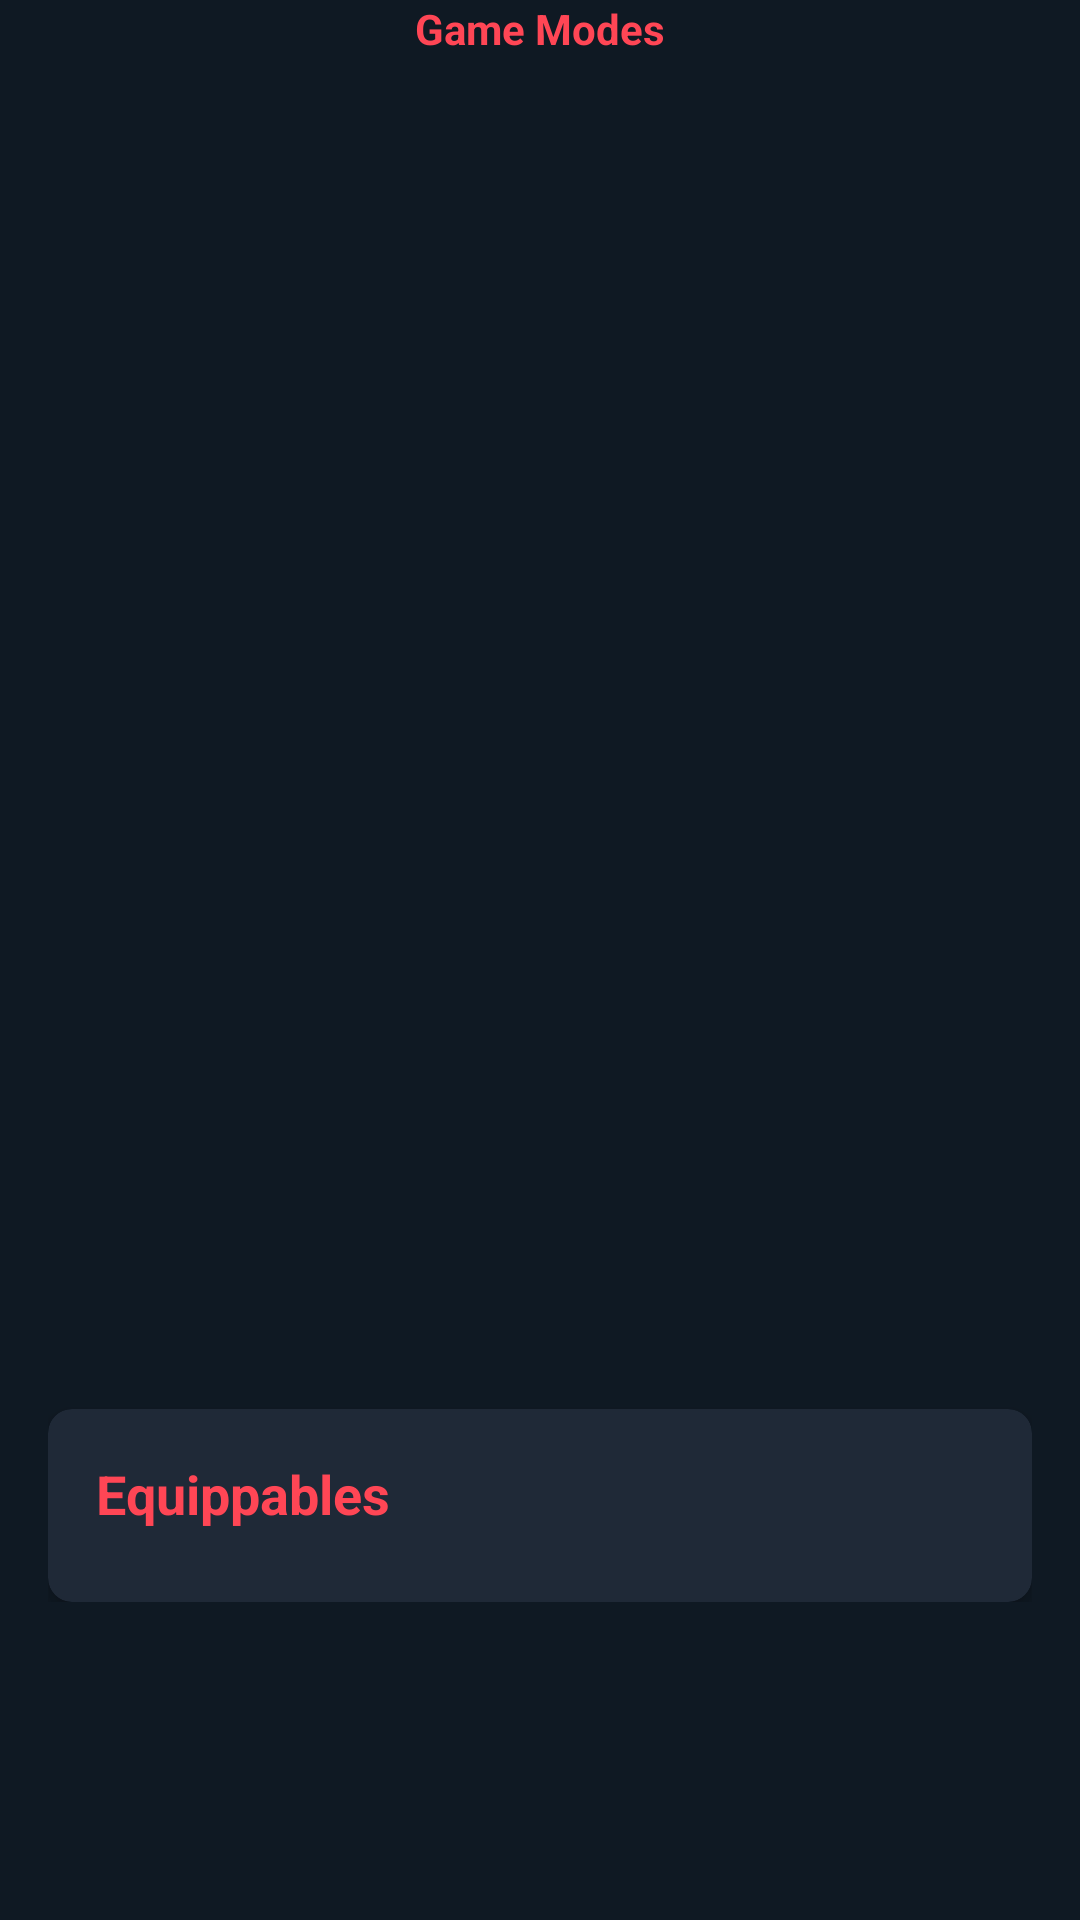

Here is an Android app screen rendered from its layout file. Give the layout XML and the strings, colors and styles it references.
<!-- AndroidManifest.xml: application theme Theme.ValorantInfo.NoActionBar -->
<!-- res/layout/fragment_game_mode_details.xml -->
<?xml version="1.0" encoding="utf-8"?>
<androidx.constraintlayout.widget.ConstraintLayout xmlns:android="http://schemas.android.com/apk/res/android"
    xmlns:app="http://schemas.android.com/apk/res-auto"
    xmlns:tools="http://schemas.android.com/tools"
    android:layout_width="match_parent"
    android:layout_height="match_parent"
    android:background="@color/valorant_black">

    <TextView
        android:id="@+id/tvGameModeTitle"
        android:layout_width="wrap_content"
        android:layout_height="wrap_content"
        android:layout_marginTop="@dimen/_16sdp"
        android:text="@string/game_modes"
        android:textColor="#FF4655"
        android:textSize="@dimen/_20ssp"
        android:textStyle="bold"
        app:layout_constraintEnd_toEndOf="parent"
        app:layout_constraintStart_toStartOf="parent"
        app:layout_constraintTop_toTopOf="parent" />

    <androidx.core.widget.NestedScrollView
        android:id="@+id/nestedScrollView"
        android:layout_width="match_parent"
        android:layout_height="0dp"
        app:layout_behavior="@string/appbar_scrolling_view_behavior"
        app:layout_constraintBottom_toBottomOf="parent"
        app:layout_constraintEnd_toEndOf="parent"
        app:layout_constraintStart_toStartOf="parent"
        app:layout_constraintTop_toBottomOf="@id/tvGameModeTitle">

        <androidx.constraintlayout.widget.ConstraintLayout
            android:layout_width="match_parent"
            android:layout_height="wrap_content"
            android:padding="16dp">

            <ImageView
                android:id="@+id/ivGameModeIcon"
                android:layout_width="120dp"
                android:layout_height="120dp"
                android:layout_marginTop="16dp"
                android:contentDescription="@string/game_mode_icon"
                app:layout_constraintEnd_toEndOf="parent"
                app:layout_constraintStart_toStartOf="parent"
                app:layout_constraintTop_toTopOf="parent"
                tools:src="@tools:sample/avatars" />

            <TextView
                android:id="@+id/tvGameModeName"
                android:layout_width="0dp"
                android:layout_height="wrap_content"
                android:layout_marginTop="16dp"
                android:textAlignment="center"
                android:textColor="@color/valorant_red"
                android:textSize="24sp"
                android:textStyle="bold"
                app:layout_constraintEnd_toEndOf="parent"
                app:layout_constraintStart_toStartOf="parent"
                app:layout_constraintTop_toBottomOf="@id/ivGameModeIcon"
                tools:text="Game Mode Name" />

            <TextView
                android:id="@+id/tvGameModeDescription"
                android:layout_width="0dp"
                android:layout_height="wrap_content"
                android:layout_marginTop="16dp"
                android:textColor="@color/valorant_white"
                android:textSize="16sp"
                app:layout_constraintEnd_toEndOf="parent"
                app:layout_constraintStart_toStartOf="parent"
                app:layout_constraintTop_toBottomOf="@id/tvGameModeName"
                tools:text="Game mode description goes here. This is a detailed explanation of how the game mode works and what makes it unique." />

            <TextView
                android:id="@+id/tvGameModeDuration"
                android:layout_width="wrap_content"
                android:layout_height="wrap_content"
                android:layout_marginTop="16dp"
                android:textColor="@color/valorant_red"
                android:textSize="18sp"
                app:layout_constraintStart_toStartOf="parent"
                app:layout_constraintTop_toBottomOf="@id/tvGameModeDescription"
                tools:text="Duration: 8 minutes" />

            <TextView
                android:id="@+id/tvGameModeAllowsMatchmaking"
                android:layout_width="wrap_content"
                android:layout_height="wrap_content"
                android:layout_marginTop="8dp"
                android:textColor="@color/valorant_white"
                android:textSize="16sp"
                app:layout_constraintStart_toStartOf="parent"
                app:layout_constraintTop_toBottomOf="@id/tvGameModeDuration"
                tools:text="Matchmaking: Enabled" />

            <TextView
                android:id="@+id/tvGameModeIsTeamVoiceAllowed"
                android:layout_width="wrap_content"
                android:layout_height="wrap_content"
                android:layout_marginTop="8dp"
                android:textColor="@color/valorant_white"
                android:textSize="16sp"
                app:layout_constraintStart_toStartOf="parent"
                app:layout_constraintTop_toBottomOf="@id/tvGameModeAllowsMatchmaking"
                tools:text="Team Voice: Enabled" />

            <TextView
                android:id="@+id/tvGameModeIsMinimapHidden"
                android:layout_width="wrap_content"
                android:layout_height="wrap_content"
                android:layout_marginTop="8dp"
                android:textColor="@color/valorant_white"
                android:textSize="16sp"
                app:layout_constraintStart_toStartOf="parent"
                app:layout_constraintTop_toBottomOf="@id/tvGameModeIsTeamVoiceAllowed"
                tools:text="Minimap: Hidden" />

            <TextView
                android:id="@+id/tvGameModeOrbCount"
                android:layout_width="wrap_content"
                android:layout_height="wrap_content"
                android:layout_marginTop="8dp"
                android:textColor="@color/valorant_white"
                android:textSize="16sp"
                app:layout_constraintStart_toStartOf="parent"
                app:layout_constraintTop_toBottomOf="@id/tvGameModeIsMinimapHidden"
                tools:text="Orb Count: 2" />

            <TextView
                android:id="@+id/tvGameModeTeamRoles"
                android:layout_width="wrap_content"
                android:layout_height="wrap_content"
                android:layout_marginTop="8dp"
                android:textColor="@color/valorant_white"
                android:textSize="16sp"
                app:layout_constraintStart_toStartOf="parent"
                app:layout_constraintTop_toBottomOf="@id/tvGameModeOrbCount"
                tools:text="Team Roles: Attacker, Defender" />

            <com.google.android.material.card.MaterialCardView
                android:id="@+id/cardEquippables"
                android:layout_width="match_parent"
                android:layout_height="wrap_content"
                android:layout_marginTop="24dp"
                app:cardBackgroundColor="@color/valorant_dark_gray"
                app:cardCornerRadius="8dp"
                app:cardElevation="4dp"
                app:layout_constraintTop_toBottomOf="@id/tvGameModeTeamRoles">

                <LinearLayout
                    android:layout_width="match_parent"
                    android:layout_height="wrap_content"
                    android:orientation="vertical"
                    android:padding="16dp">

                    <TextView
                        android:layout_width="wrap_content"
                        android:layout_height="wrap_content"
                        android:text="@string/equippables"
                        android:textColor="@color/valorant_red"
                        android:textSize="18sp"
                        android:textStyle="bold" />

                    <androidx.recyclerview.widget.RecyclerView
                        android:id="@+id/rvEquippables"
                        android:layout_width="match_parent"
                        android:layout_height="wrap_content"
                        android:layout_marginTop="8dp"
                        android:nestedScrollingEnabled="false"
                        tools:itemCount="3"
                        tools:listitem="@layout/item_equippable" />

                </LinearLayout>

            </com.google.android.material.card.MaterialCardView>

        </androidx.constraintlayout.widget.ConstraintLayout>

    </androidx.core.widget.NestedScrollView>

    <ProgressBar
        android:id="@+id/progressBar"
        android:layout_width="wrap_content"
        android:layout_height="wrap_content"
        android:layout_gravity="center"
        android:indeterminateTint="#FF4655"
        android:visibility="gone"
        app:layout_constraintBottom_toBottomOf="parent"
        app:layout_constraintEnd_toEndOf="parent"
        app:layout_constraintStart_toStartOf="parent"
        app:layout_constraintTop_toTopOf="parent"
        tools:visibility="visible" />

    <TextView
        android:id="@+id/tvError"
        android:layout_width="wrap_content"
        android:layout_height="wrap_content"
        android:layout_gravity="center"
        android:textColor="@color/valorant_red"
        android:visibility="gone"
        app:layout_constraintBottom_toBottomOf="parent"
        app:layout_constraintEnd_toEndOf="parent"
        app:layout_constraintStart_toStartOf="parent"
        app:layout_constraintTop_toTopOf="parent"
        tools:text="Error loading game mode details"
        tools:visibility="visible" />

</androidx.constraintlayout.widget.ConstraintLayout>
<!-- res/layout/item_equippable.xml (included above) -->
<?xml version="1.0" encoding="utf-8"?>
<com.google.android.material.card.MaterialCardView xmlns:android="http://schemas.android.com/apk/res/android"
    xmlns:app="http://schemas.android.com/apk/res-auto"
    xmlns:tools="http://schemas.android.com/tools"
    android:layout_width="match_parent"
    android:layout_height="wrap_content"
    android:layout_marginHorizontal="16dp"
    android:layout_marginVertical="8dp"
    app:cardBackgroundColor="@color/valorant_dark_gray"
    app:cardCornerRadius="8dp"
    app:cardElevation="4dp">

    <LinearLayout
        android:layout_width="match_parent"
        android:layout_height="wrap_content"
        android:orientation="horizontal"
        android:padding="16dp">

        <ImageView
            android:id="@+id/ivEquippableIcon"
            android:layout_width="48dp"
            android:layout_height="48dp"
            android:contentDescription="@string/equippable_icon"
            tools:src="@tools:sample/avatars" />

        <LinearLayout
            android:layout_width="match_parent"
            android:layout_height="wrap_content"
            android:layout_marginStart="16dp"
            android:orientation="vertical">

            <TextView
                android:id="@+id/tvEquippableName"
                android:layout_width="wrap_content"
                android:layout_height="wrap_content"
                android:textColor="@color/valorant_red"
                android:textSize="16sp"
                android:textStyle="bold"
                tools:text="Equippable Name" />

            <TextView
                android:id="@+id/tvEquippableDescription"
                android:layout_width="wrap_content"
                android:layout_height="wrap_content"
                android:layout_marginTop="4dp"
                android:textColor="@color/valorant_white"
                android:textSize="14sp"
                tools:text="Equippable description goes here." />

        </LinearLayout>

    </LinearLayout>

</com.google.android.material.card.MaterialCardView>
<!-- resources referenced by this layout -->
<resources>
  <color name="valorant_black">#0F1923</color>
  <color name="valorant_dark_gray">#1F2937</color>
  <color name="valorant_red">#FF4655</color>
  <color name="valorant_white">#FFFFFF</color>
  <string name="equippable_icon">Equippable Icon</string>
  <string name="equippables">Equippables</string>
  <string name="game_mode_icon">Game Mode Icon</string>
  <string name="game_modes">Game Modes</string>
  <style name="Theme.ValorantInfo.NoActionBar">
          <item name="windowActionBar">false</item>
          <item name="windowNoTitle">true</item>
      </style>
</resources>
